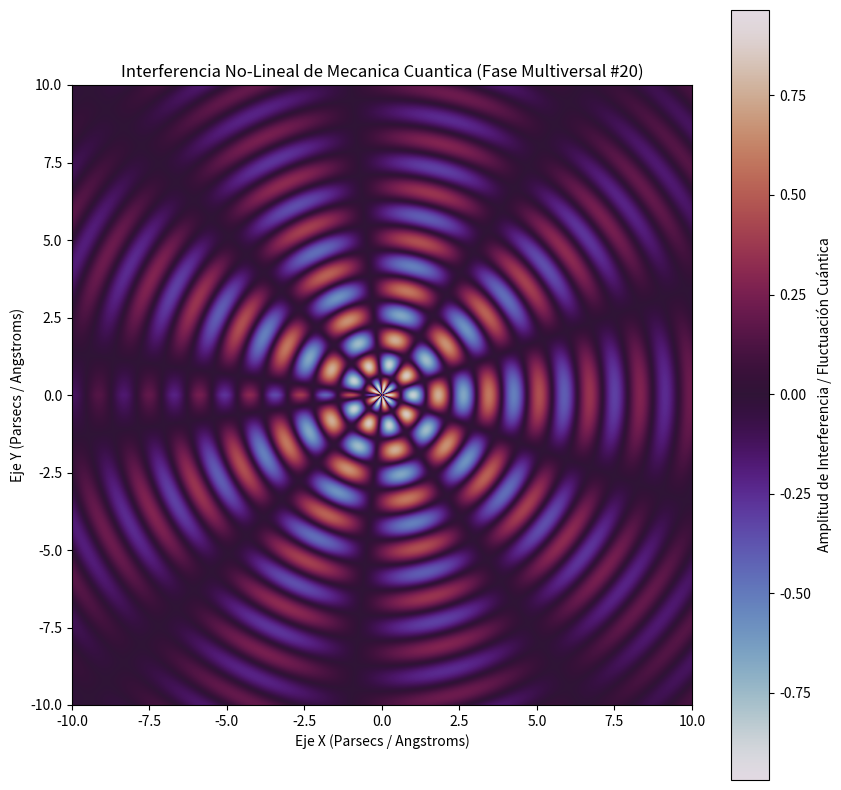

This chart was generated by the following Python code:
%matplotlib inline
# Simulación Multiversal: Mecanica Cuantica - Variante 20
import numpy as np
import matplotlib.pyplot as plt

# Parámetros Físicos No-Lineales
omega_1 = 3.859
omega_2 = 4.702
lambda_decay = 0.154
phase_shift = 0.785

x = np.linspace(-10, 10, 800)
y = np.linspace(-10, 10, 800)
X, Y = np.meshgrid(x, y)

# Dinámica de Fluidos / Campos Tensor-Escalares (Fase Multiversal)
R = np.sqrt(X**2 + Y**2) + 1e-5
Z = (np.sin(omega_1 * R + phase_shift) * np.cos(omega_2 * np.arctan2(Y, X))) * np.exp(-lambda_decay * R)

plt.figure(figsize=(10, 10))
plt.imshow(Z, cmap='twilight', extent=[-10, 10, -10, 10], origin='lower')
plt.colorbar(label='Amplitud de Interferencia / Fluctuación Cuántica')
plt.title(r'Interferencia No-Lineal de Mecanica Cuantica (Fase Multiversal #20)')
plt.xlabel('Eje X (Parsecs / Angstroms)')
plt.ylabel('Eje Y (Parsecs / Angstroms)')
plt.show()
